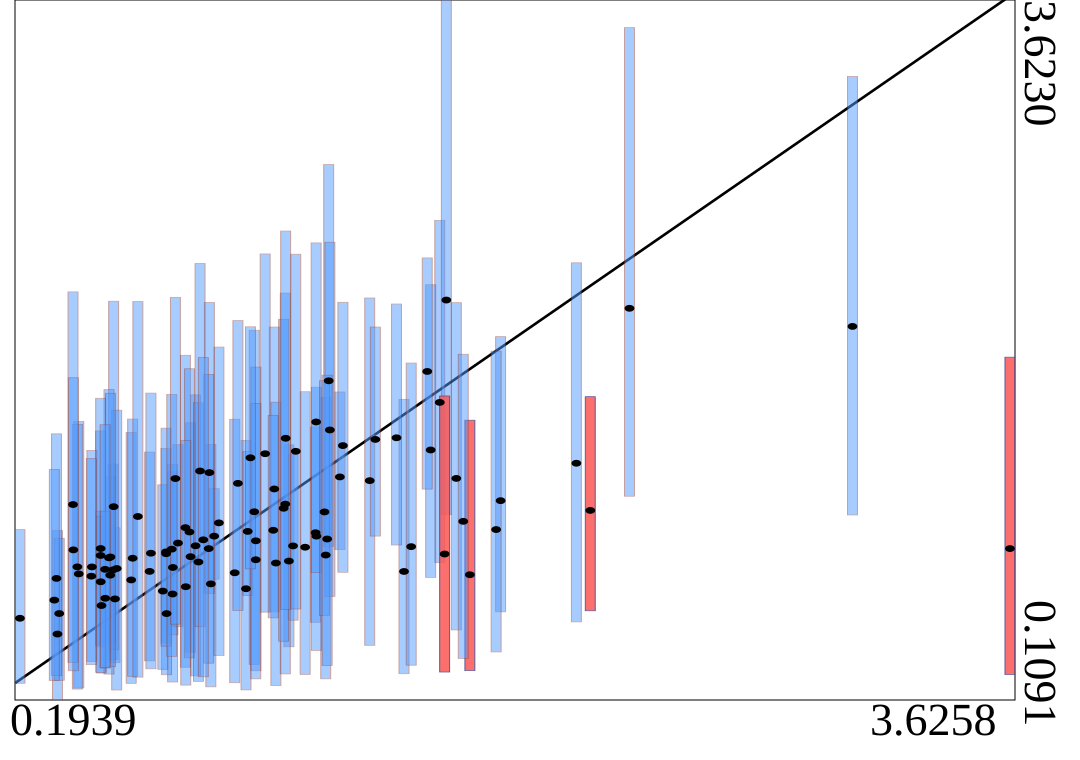

Values plotted in this chart, from the file beside it:
truth	estimates	95HPDlow	95HPDup
0.4736	0.8346	0.3764	1.46
0.7004	0.8527	0.395	1.372
0.8556	0.692	0.1751	1.392
1.254	0.8367	0.2153	1.628
0.8671	0.9316	0.7155	1.17
1.219	0.9488	0.4992	1.479
1.754	0.7379	0.2565	1.514
0.723	0.6412	0.1994	1.291
0.724	0.7743	0.4365	1.255
1.525	0.7543	0.2409	1.619
3.08	1.984	1.038	3.24
1.86	1.11	0.5516	1.933
1.076	1.168	0.5516	1.981
0.7021	0.5429	0.2358	0.8531
0.5169	0.7625	0.312	1.293
1.126	0.8065	0.3762	1.39
1.044	1.345	0.5501	2.348
1.303	1.229	0.8643	1.655
1.081	0.7967	0.1816	1.604
1.845	0.9647	0.3504	1.86
1.707	1.221	0.4608	2.104
0.3978	0.7422	0.1695	1.508
1.649	1.603	0.7984	2.517
0.4434	0.7771	0.3027	1.362
2.123	1.298	0.5013	2.304
1.406	1.21	0.3838	2.127
0.6892	0.6559	0.2633	1.189
0.5232	0.6165	0.2962	0.9737
1.313	1.386	0.7504	2.106
0.7005	0.8434	0.3793	1.474
0.3239	0.4401	0.1091	0.96
0.3301	0.5432	0.2081	0.9211
0.8836	0.9983	0.3326	1.881
0.7853	0.8286	0.349	1.501
1.141	0.8826	0.5098	1.341
0.9775	0.6676	0.1597	1.413
1.006	1.054	0.2879	1.965
0.6434	0.7547	0.3056	1.354
0.3929	0.7774	0.164	1.493
0.9834	0.9554	0.6342	1.356
1.012	0.9083	0.2559	1.78
2.171	1.061	0.557	1.632
2.307	2.075	1.132	3.484
0.4739	0.7025	0.3856	1.057
0.7674	0.9743	0.2735	1.84
3.626	0.8691	0.2368	1.83
0.5069	0.7357	0.3913	1.23
0.3205	0.7195	0.2312	1.445
1.222	0.9317	0.3579	1.679
0.8026	0.8831	0.2301	1.641
1.55	0.8789	0.2839	1.801
0.4766	0.5833	0.2443	1.031
1.264	1.711	0.8797	2.797
1.114	1.092	0.2399	2.152
1.268	1.465	0.6291	2.407
1.499	1.425	0.8872	2.097
1.183	0.876	0.2373	1.656
0.7816	0.9524	0.3209	1.772
0.5795	0.7118	0.1929	1.452
1.618	1.364	0.7244	2.193
... 40 more rows
